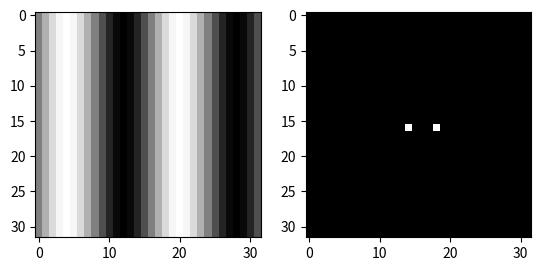
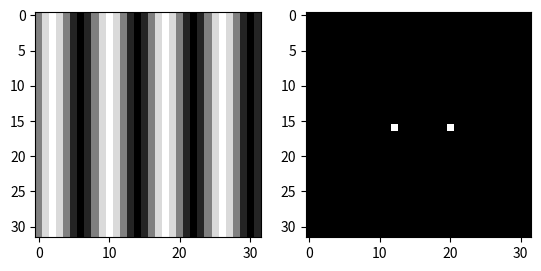
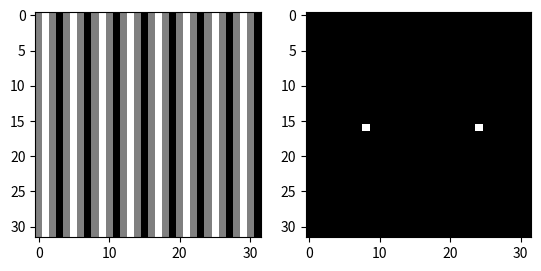
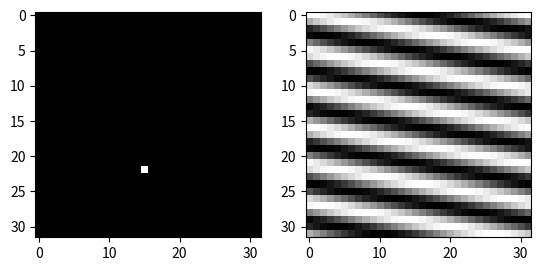
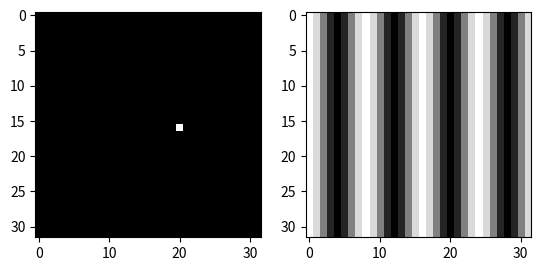
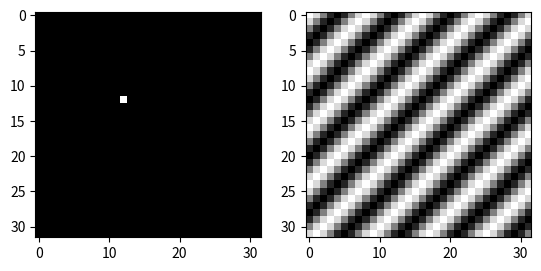
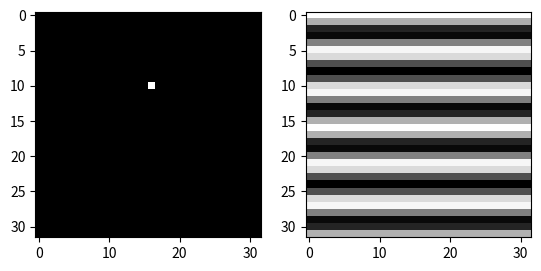
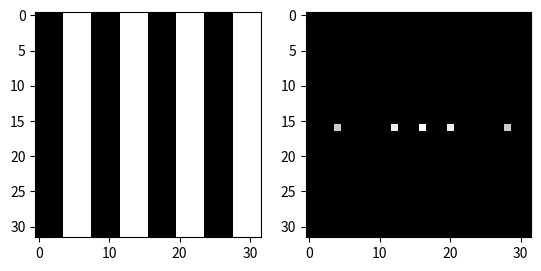
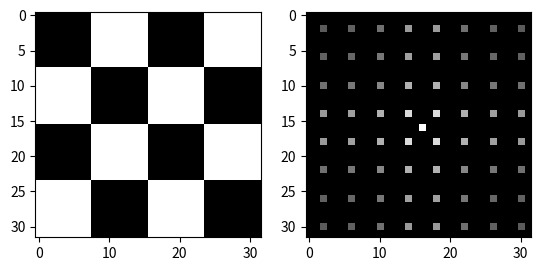
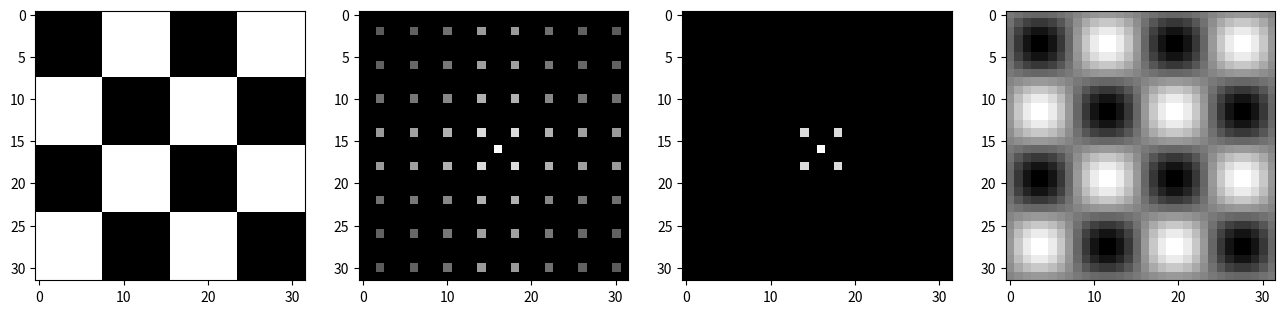
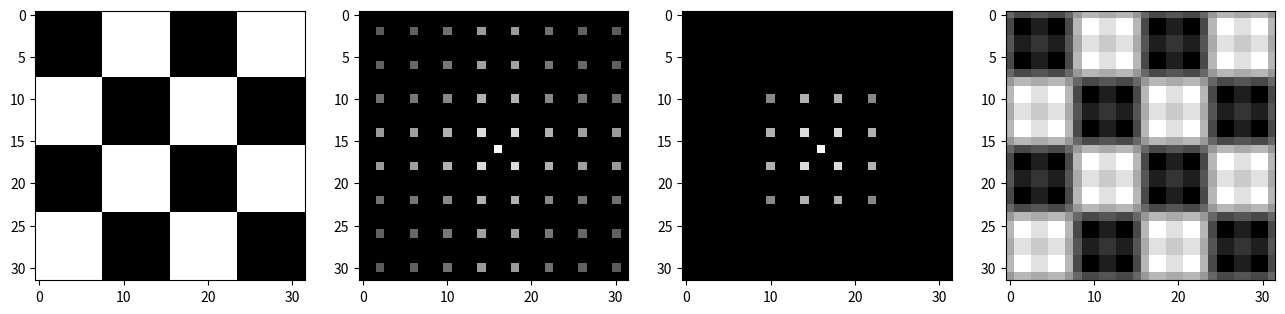
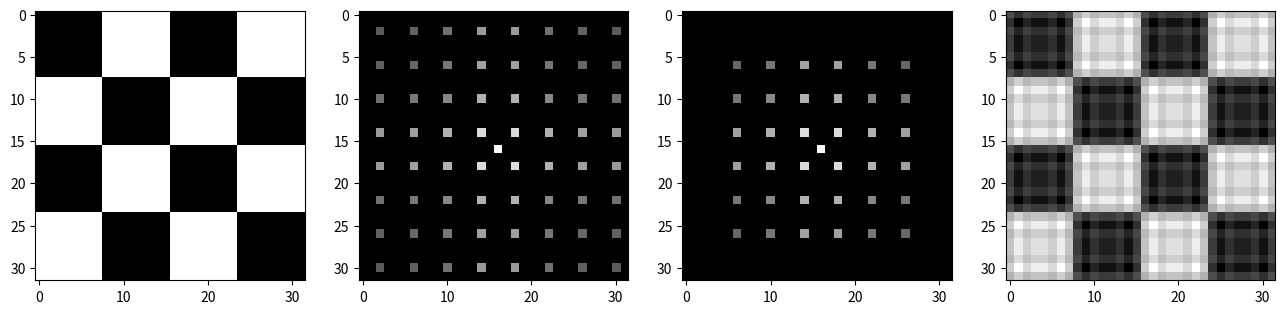
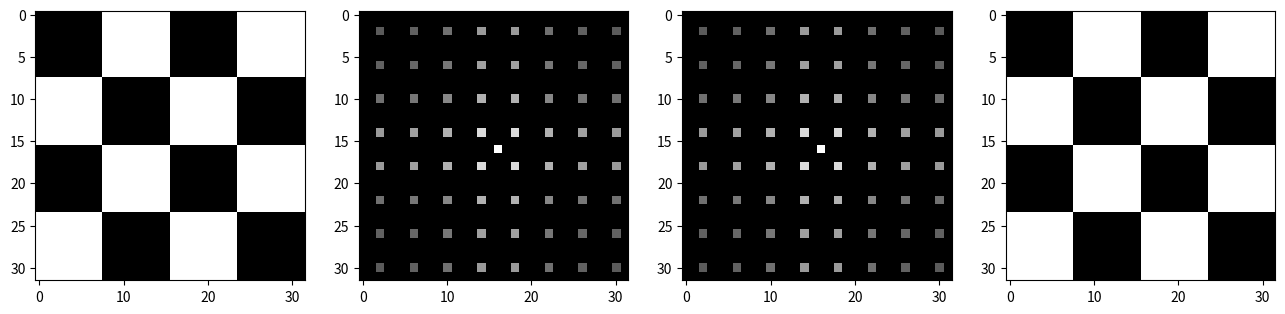

Write the Python code that produced these figures, in order. (Note: this script raises an exception after producing the figures.)
import numpy as np
from matplotlib import pyplot as plt

def display_fft(image):
    return np.log(1 + np.absolute(np.fft.fftshift(image)))

def make_sinus_image(im_size, frequency):
    return np.array([[np.sin(frequency*np.pi*2*i/im_size) for i in range(im_size)] for j in range(im_size)])


def display_image_with_fft(image):
    plt.figure()
    plt.subplot(1,2,1)
    plt.imshow(image, cmap = "gray")
    
    fft_im = np.fft.fft2(image)
    plt.subplot(1,2,2)
    plt.imshow(display_fft(fft_im), cmap = "gray")
    plt.show()

display_image_with_fft(make_sinus_image(32, 2))
display_image_with_fft(make_sinus_image(32, 4))
display_image_with_fft(make_sinus_image(32, 8))

def visualize_fft_and_inverse(fft_image):
    plt.figure()
    plt.subplot(1,2,1)
    plt.imshow(fft_image, cmap="gray")
    spatial = np.fft.ifft2(np.fft.ifftshift(image)).real
    plt.subplot(1,2,2)
    plt.imshow(spatial, cmap = "gray")
    plt.show()

    
positions = [(22,15), (16,20), (12, 12), (10, 16)]
for i, j in positions:
    image = np.zeros((32,32))
    image[i,j] = 1.
    visualize_fft_and_inverse(image)

box_image = np.array([[1. if i%8 > 3 else 0. for i in range(32)] for j in range(32)])
checkers = np.array([[1. if (i%16> 7)^(j % 16 > 7)   else 0. for i in range(32)] for j in range(32)])
display_image_with_fft(box_image)
display_image_with_fft(checkers)

def display_image_and_reconstruction(image, mask):
    fft_im = np.fft.fft2(image)
    
    plt.figure(figsize = (16,8))
    plt.subplot(1,4,1)
    plt.imshow(image, cmap = "gray")
    plt.subplot(1,4,2)
    plt.imshow(display_fft(fft_im), cmap = "gray")
    fft_im *= np.fft.ifftshift(mask)
    plt.subplot(1,4,3)
    plt.imshow(display_fft(fft_im), cmap ="gray")
    plt.subplot(1,4,4)
    plt.imshow(np.fft.ifft2(fft_im).real, cmap = "gray")
    plt.show()
    

mask = np.zeros((32,32))
mask[14:19, 14:19] = 1.
display_image_and_reconstruction(checkers, mask)
    
mask = np.zeros((32,32))
mask[10:23, 10:23] = 1.
display_image_and_reconstruction(checkers, mask)

mask = np.zeros((32,32))
mask[6:27, 6:27] = 1.
display_image_and_reconstruction(checkers, mask)


mask = np.ones((32,32))
display_image_and_reconstruction(checkers, mask)

image_path = "images/gloshaugen.jpg"
def convert_rgb_to_gray(image):
    return np.dot(image[...,:], [0.2989, 0.5870, 0.1140])

image = convert_rgb_to_gray(plt.imread(image_path))
plt.imshow(image, cmap = "gray")
plt.show()

fft_im = np.fft.fft2(image)
plt.imshow(display_fft(fft_im), cmap = "gray")
plt.show()

im_shape = image.shape
low_pass_filter = np.array([[1. if (i - im_shape[1]/2)**2 + (j-im_shape[0]/2)**2 < 900 else 0.\
                             for i in range(im_shape[1])] for j in range(im_shape[0])])

high_pass_filter = 1 - low_pass_filter


display_image_and_reconstruction(image, low_pass_filter)
display_image_and_reconstruction(image, high_pass_filter)


image = plt.imread("images/noisy_strawberry.png")[:,:,0]
plt.imshow(image, cmap = "gray")
plt.show()

fft_image = np.fft.fft2(image)
plt.imshow(display_fft(fft_image), cmap = "gray")
plt.show()

mask = np.ones(image.shape)
for i in range(400,600):
    for j in range(700,900):
        if((i-510)**2 + (j-800)**2 < 1000):
            mask[i,j] = 0.
            
for i in range(50,150):
    for j in range(100,200):
        if((i-95)**2 + (j-160)**2 < 1000):
            mask[i,j] = 0.
plt.imshow(mask, cmap = "gray")
plt.show()
mask = np.fft.ifftshift(mask)

fft_image *= mask
plt.imshow(display_fft(fft_image), cmap = "gray")
plt.show()

image = np.fft.ifft2(fft_image).real
plt.imshow(image, cmap = "gray")
plt.show()

image_path = "images/noisy_eye.png"
image = plt.imread(image_path)[:,:,0]
plt.imshow(image, cmap = "gray")
plt.show()


fft_im = np.fft.fft2(image)
plt.imshow(display_fft(fft_im), cmap = "gray")
plt.show()

mask = np.ones(image.shape)

for i in range(0,50):
    for j in range(50,100):
        if((i-20)**2 + (j-75)**2 < 50):
            mask[i,j] = 0.05
        elif((i-20)**2 + (j-75)**2 < 150):
            mask[i,j] = 0.3
            
for i in range(100,150):
    for j in range(0,50):
        if((i-130)**2 + (j-25)**2 < 50):
            mask[i,j] = 0.05
        elif((i-130)**2 + (j-25)**2 < 150):
            mask[i,j] = 0.3 

for i in range(25,75):
    for j in range(200,250):
        if((i-55)**2 + (j-225)**2 < 50):
            mask[i,j] = 0.05
        elif((i-55)**2 + (j-225)**2 < 150):
            mask[i,j] = 0.3


for i in range(150,188):
    for j in range(150,200):
        if((i-170)**2 + (j-175)**2 < 50):
            mask[i,j] = 0.05
        elif((i-170)**2 + (j-175)**2 < 150):
            mask[i,j] = 0.3
plt.imshow(mask, cmap = "gray")
plt.show()
mask = np.fft.ifftshift(mask)

def histogram_eq(image):
    hist, bins = np.histogram(image, 256)
    cumulative_hist = np.zeros(256)
    cumulative_hist[0] = hist[0]
    for i in range(1, 256):
        cumulative_hist[i] = cumulative_hist[i-1] + hist[i]
    cumulative_hist /= cumulative_hist[-1]
    table = (cumulative_hist * 255).astype(np.uint8)
    new_im = table[image[:,:]]
    return new_im


plt.imshow(display_fft(fft_im*mask), cmap="gray")
plt.show()

plt.imshow(image, cmap = "gray")
plt.show()
reconstruct = np.fft.ifft2(fft_im*mask).real
reconstruct -= reconstruct.min()
reconstruct /= reconstruct.max()

reconstruct *= 255.
reconstruct = reconstruct.astype(np.uint8)
plt.imshow(reconstruct, cmap = "gray")
plt.show()
reconstruct = histogram_eq(reconstruct)
plt.imshow(reconstruct, cmap = "gray")
plt.show()